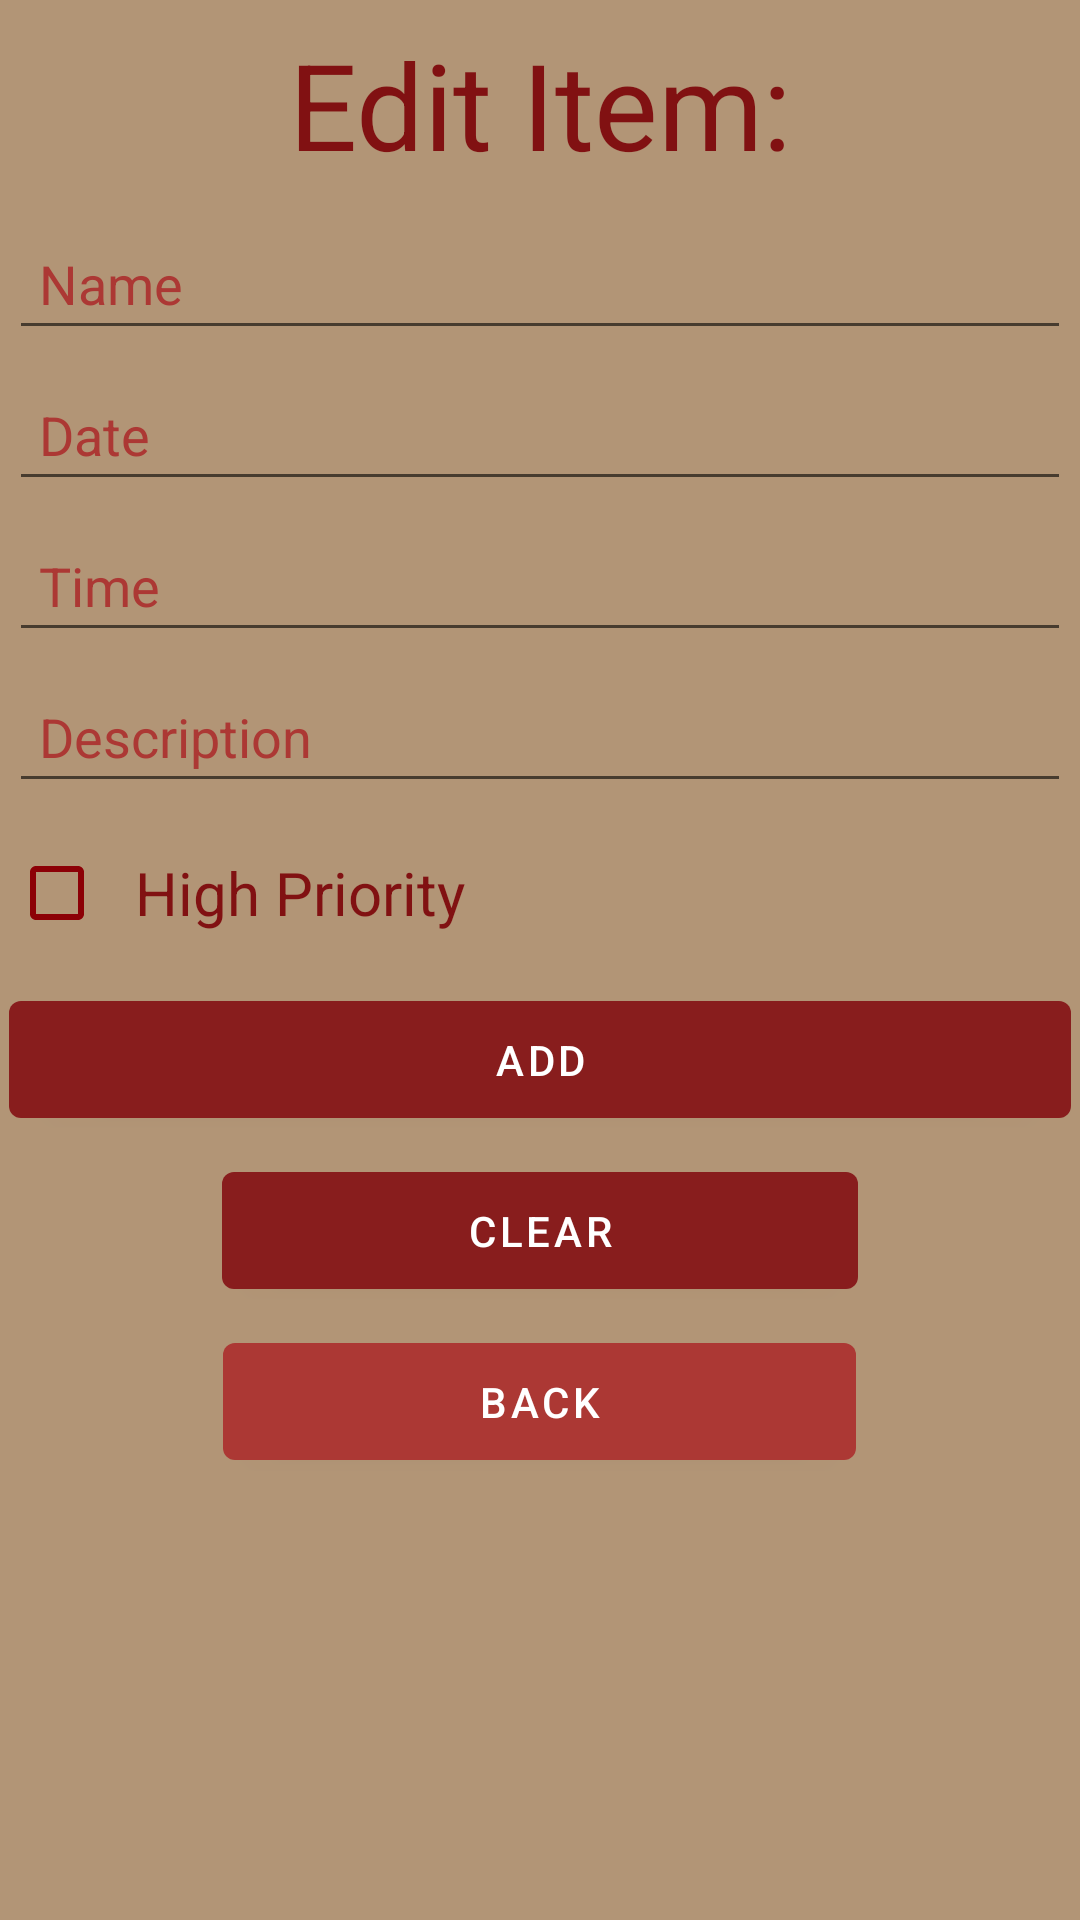

Here is an Android app screen rendered from its layout file. Give the layout XML and the strings, colors and styles it references.
<!-- AndroidManifest.xml: application theme Theme.MyAgendaApp -->
<!-- res/layout/dialog_item_todo_edit.xml -->
<?xml version="1.0" encoding="utf-8"?>
<LinearLayout xmlns:android="http://schemas.android.com/apk/res/android"
    xmlns:app="http://schemas.android.com/apk/res-auto"
    android:layout_width="match_parent"
    android:layout_height="match_parent"
    android:background="#B29576"
    android:orientation="vertical">

    <TextView
        android:id="@+id/textView"
        android:layout_width="match_parent"
        android:layout_height="wrap_content"
        android:layout_margin="3dp"
        android:gravity="center"
        android:padding="5dp"
        android:text="@string/edit_item"
        android:textColor="#811112"
        android:textColorHighlight="#8E2C2C"
        android:textColorHint="#9A2127"
        android:textSize="40sp" />

    <EditText
        android:id="@+id/textEditName"
        android:layout_width="match_parent"
        android:layout_height="wrap_content"
        android:layout_margin="3dp"
        android:ems="10"
        android:hint="@string/item_name_required"
        android:inputType="textPersonName"
        android:padding="10dp"
        android:textColor="#811112"
        android:textColorHighlight="#000000"
        android:textColorHint="#AC3834"
        android:textColorLink="#000000" />

    <EditText
        android:id="@+id/textEditDate"
        android:layout_width="match_parent"
        android:layout_height="wrap_content"
        android:layout_margin="3dp"
        android:ems="10"
        android:hint="@string/date"
        android:inputType="date"
        android:padding="10dp"
        android:textColor="#811112"
        android:textColorHint="#AC3834" />

    <EditText
        android:id="@+id/textEditTime"
        android:layout_width="match_parent"
        android:layout_height="wrap_content"
        android:layout_margin="3dp"
        android:ems="10"
        android:hint="@string/time"
        android:inputType="time"
        android:padding="10dp"
        android:textColor="#811112"
        android:textColorHint="#AC3834" />

    <EditText
        android:id="@+id/textEditDescription"
        android:layout_width="match_parent"
        android:layout_height="wrap_content"
        android:layout_margin="3dp"
        android:ems="10"
        android:gravity="start|top"
        android:hint="@string/description"
        android:inputType="textMultiLine"
        android:padding="10dp"
        android:textColor="#811112"
        android:textColorHint="#AC3834" />

    <CheckBox
        android:id="@+id/checkBoxHighPriority"
        android:layout_width="match_parent"
        android:layout_height="wrap_content"
        android:layout_margin="3dp"
        android:padding="10dp"
        android:text="@string/high_priority"
        android:textColor="#811112"
        android:textColorHint="#CAB7A1"
        android:textSize="20sp"
        app:buttonTint="#8C0006" />

    <Button
        android:id="@+id/buttonAdd"
        android:layout_width="match_parent"
        android:layout_height="wrap_content"
        android:layout_gravity="center"
        android:layout_margin="3dp"
        android:padding="10dp"
        android:text="@string/add"
        app:backgroundTint="#881D1D" />

    <Button
        android:id="@+id/buttonClear"
        android:layout_width="212dp"
        android:layout_height="wrap_content"
        android:layout_gravity="center"
        android:layout_margin="3dp"
        android:padding="10dp"
        android:text="@string/clear"
        app:backgroundTint="#881D1D" />

    <Button
        android:id="@+id/buttonBack"
        android:layout_width="211dp"
        android:layout_height="wrap_content"
        android:layout_gravity="center"
        android:layout_margin="3dp"
        android:padding="10dp"
        android:text="@string/back"
        app:backgroundTint="#AC3834" />

</LinearLayout>
<!-- resources referenced by this layout -->
<resources>
  <string name="add">Add</string>
  <string name="back">Back</string>
  <string name="clear">Clear</string>
  <string name="date">Date</string>
  <string name="description">Description</string>
  <string name="edit_item">Edit Item:</string>
  <string name="high_priority">High Priority</string>
  <string name="item_name_required">Name</string>
  <string name="time">Time</string>
  <style name="Theme.MyAgendaApp" parent="Theme.MaterialComponents.DayNight.DarkActionBar">
          
          <item name="colorPrimary">@color/purple_500</item>
          <item name="colorPrimaryVariant">@color/purple_700</item>
          <item name="colorOnPrimary">@color/white</item>
          
          <item name="colorSecondary">@color/teal_200</item>
          <item name="colorSecondaryVariant">@color/teal_700</item>
          <item name="colorOnSecondary">@color/black</item>
          
          <item name="android:statusBarColor" tools:targetApi="l">?attr/colorPrimaryVariant</item>
          
      </style>
  <!-- not gathered from this repository: default colours our renderer supplied (Android Studio template values) -->
  <color name="purple_500">#FF6200EE</color>
  <color name="purple_700">#FF3700B3</color>
  <color name="teal_200">#FF03DAC5</color>
  <color name="teal_700">#FF018786</color>
  <color name="black">#FF000000</color>
  <color name="white">#FFFFFFFF</color>
</resources>
